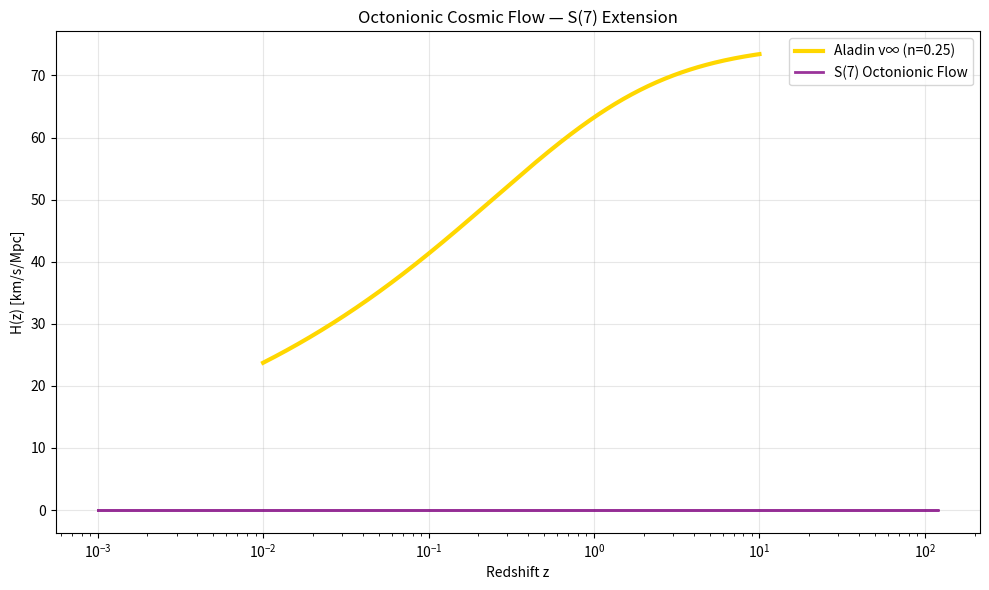

Generate this figure with matplotlib:
import numpy as np
import matplotlib.pyplot as plt

# Parameters
H0 = 75.2          # km/s/Mpc
omega = 2 * np.pi * 43  # 43 Hz
e_coeff = np.array([1.0, 0.9, 0.8, 0.7, 0.6, 0.5, 0.4, 0.3])  # e0 to e7

# Time grid (0 to 13.8 Gyr)
t = np.linspace(0, 4.35e17, 1000)  # seconds
q_t = np.sum(e_coeff * np.cos(omega * t[:, None]), axis=1)  # real part only
a_t = np.abs(q_t) + 1e-10  # avoid zero

# Hubble H(t)
H_t = np.gradient(a_t, t) / a_t

# Redshift z(t)
z_t = np.maximum(1/a_t - 1, 1e-3)  # clip low z

# H(z)
H_z = H_t * (1 + z_t)

# Plot
z_plot = np.logspace(-2, 1, 300)
H_plot = H0 * (z_plot / (1 + z_plot))**0.25

plt.figure(figsize=(10,6))
plt.plot(z_plot, H_plot, 'gold', lw=3, label='Aladin v∞ (n=0.25)')
plt.plot(z_t, H_z, 'purple', lw=2, alpha=0.8, label='S(7) Octonionic Flow')
plt.xscale('log')
plt.xlabel('Redshift z')
plt.ylabel('H(z) [km/s/Mpc]')
plt.title('Octonionic Cosmic Flow — S(7) Extension')
plt.legend()
plt.grid(alpha=0.3)
plt.tight_layout()
plt.savefig('octonion_hubble.png', dpi=300)
plt.close()

print("S(7) flow saved: octonion_hubble.png")
